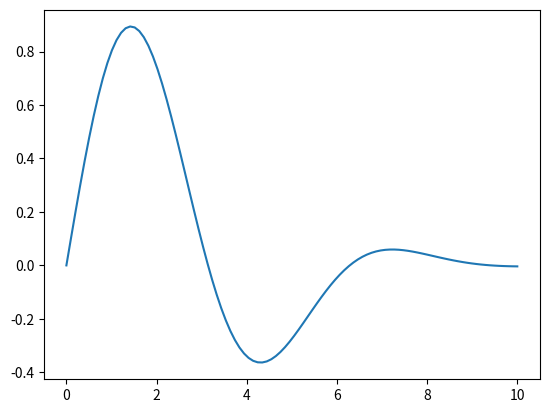

Reproduce this figure in Python.
import matplotlib.pyplot as plt
import numpy as np
from math import *
import time

result = []

n = 100

x = np.linspace(0, 10, n)

def func(x):
    s = np.exp(-0.05*x**2)*np.sin(x)
    return(s)

y = func(x)

plt.plot(x, y)
plt.savefig('result')

result.append(n)

with open("results.txt", 'w') as file:
    for i in range(len(result)):
        file.write("{}".format(result[i]))

with open("run.txt", "w+") as file_start:
    file_start.truncate()
    file_start.write("nope")
    file_start.truncate()
    file_start.write("done")
    time.sleep(2)
    file_start.truncate()
    file_start.write("nope")
    file_start.truncate()
